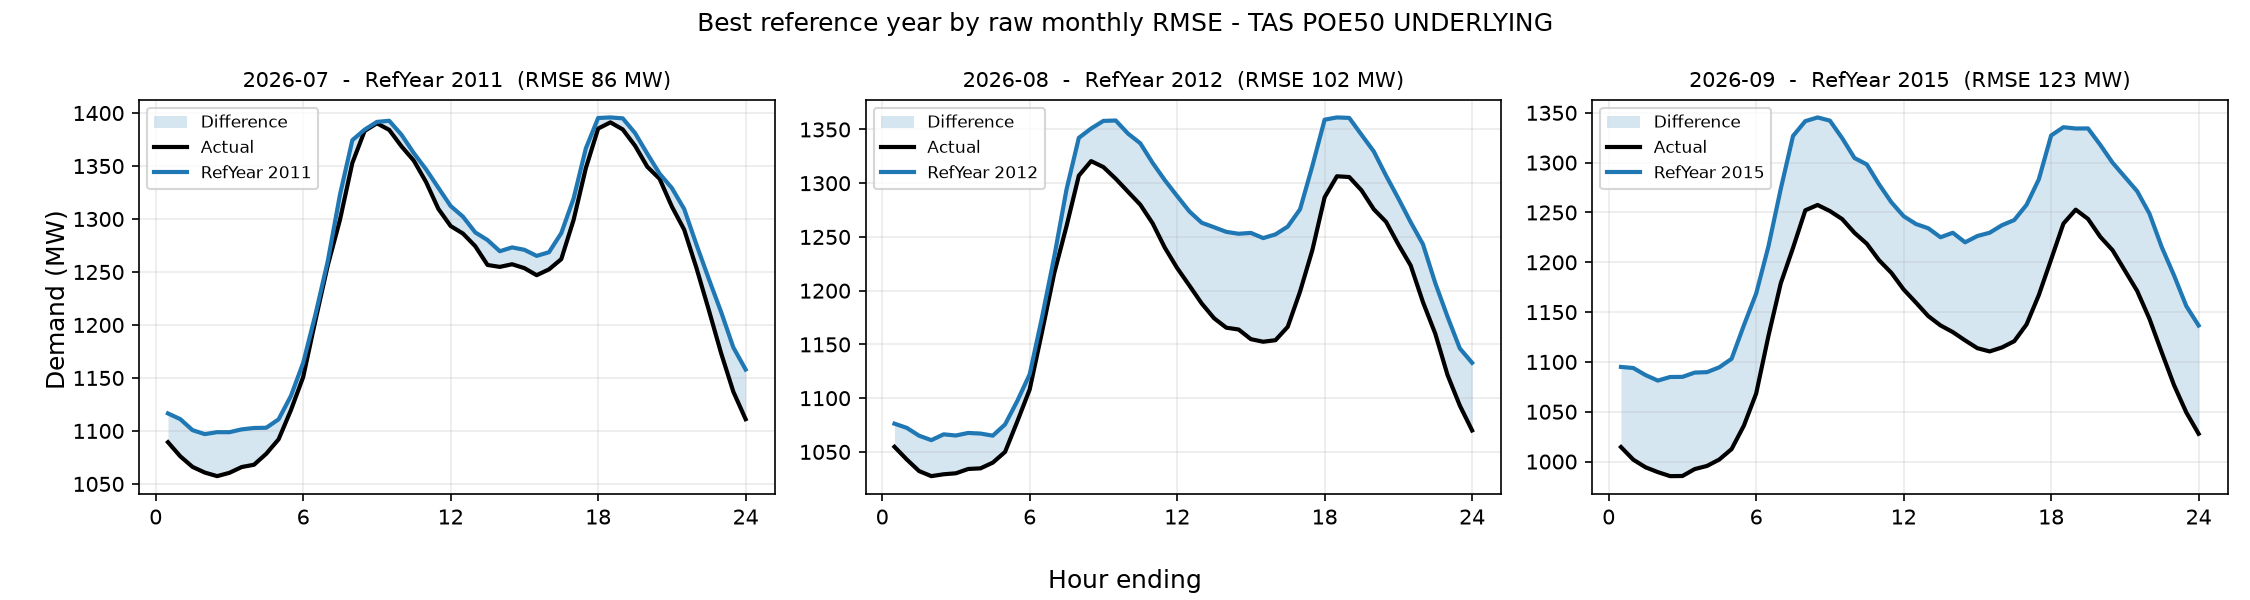

The file beside this chart, header and first rows:
period, reference_year, rmse_mw, mae_mw, energy_error_pct, peak_error_pct, average_error_pct
2026-07, 2011, 85.98, 70.98, 1.605, 3.809, 1.605
2026-08, 2012, 101.6, 77.33, 4.415, 5.125, 4.415
2026-09, 2015, 123.4, 106.5, 8.526, 6.609, 8.526
